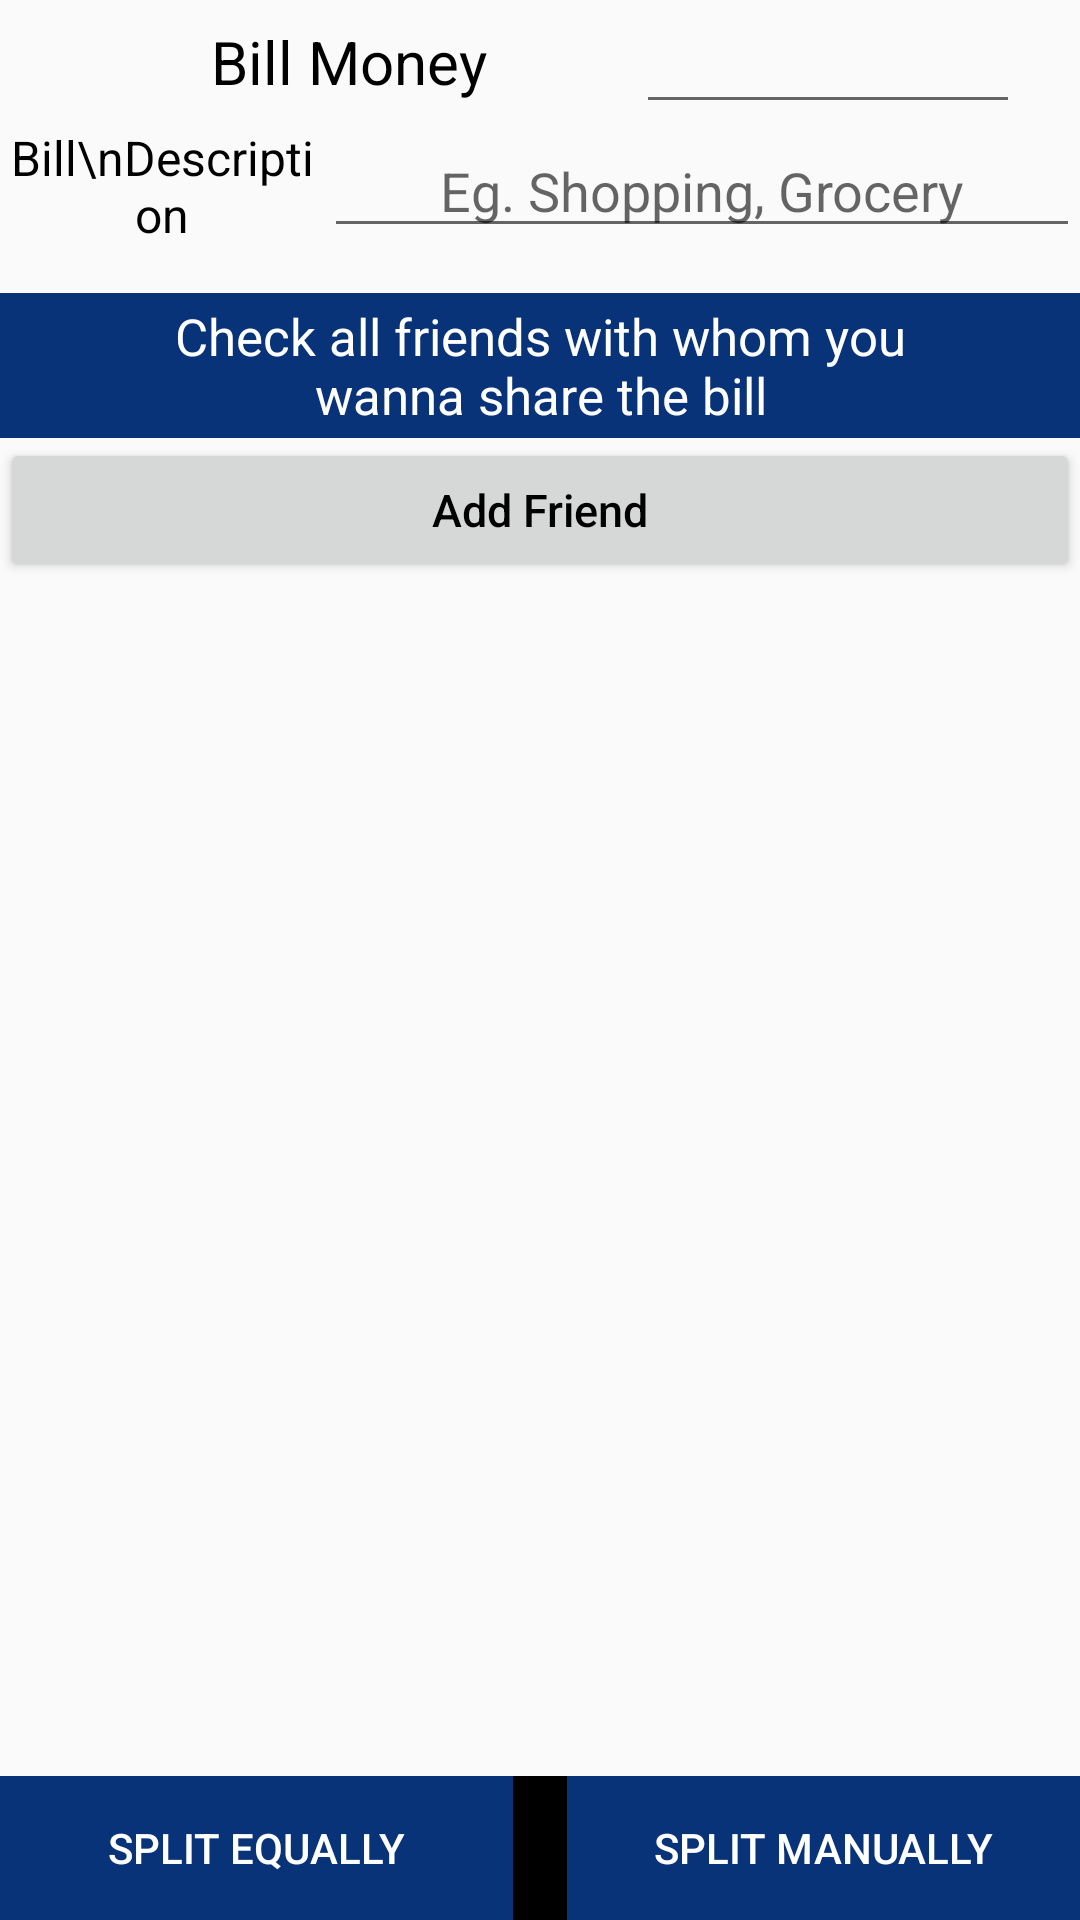

Android layout source for this screen:
<!-- AndroidManifest.xml: application theme AppTheme -->
<!-- res/layout/activity_expense.xml -->
<?xml version="1.0" encoding="utf-8"?>
<layout xmlns:android="http://schemas.android.com/apk/res/android"
    xmlns:tools="http://schemas.android.com/tools"
    tools:context=".ExpenseActivity">

    <LinearLayout
        android:layout_width="match_parent"
        android:layout_height="match_parent"
        android:orientation="vertical">

        <LinearLayout
            android:id="@+id/layoutBill"
            android:layout_width="match_parent"
            android:layout_height="wrap_content"
            android:layout_marginHorizontal="20dp"
            android:orientation="horizontal"
            android:weightSum="5">

            <TextView
                android:layout_width="0dp"
                android:layout_height="wrap_content"
                android:layout_gravity="center"
                android:layout_weight="3"
                android:gravity="center"
                android:text="Bill Money"
                android:textColor="@color/black"
                android:textSize="20sp" />

            <EditText
                android:id="@+id/etCost"
                android:layout_width="0dp"
                android:layout_height="wrap_content"
                android:layout_weight="2"
                android:gravity="center"
                android:inputType="number"
                android:maxLength="8"
                android:maxLines="1" />

        </LinearLayout>

        <LinearLayout
            android:id="@+id/layoutDesc"
            android:layout_width="match_parent"
            android:layout_height="wrap_content"
            android:orientation="horizontal"
            android:weightSum="5">

            <TextView
                android:layout_width="0dp"
                android:layout_height="wrap_content"
                android:layout_gravity="center"
                android:layout_weight="1.5"
                android:gravity="center"
                android:text="Bill\nDescription"
                android:textColor="@color/black"
                android:textSize="16sp" />

            <EditText
                android:id="@+id/etDesc"
                android:layout_width="0dp"
                android:layout_height="wrap_content"
                android:layout_weight="3.5"
                android:gravity="center"
                android:hint="Eg. Shopping, Grocery" />

        </LinearLayout>

        <TextView
            android:id="@+id/txtCheck"
            android:layout_width="match_parent"
            android:layout_height="wrap_content"
            android:layout_marginTop="15dp"
            android:background="@color/colorPrimaryDark"
            android:gravity="center"
            android:paddingHorizontal="40dp"
            android:paddingVertical="3dp"
            android:text="Check all friends with whom you wanna share the bill"
            android:textColor="@color/white"
            android:textSize="17sp" />

        <RelativeLayout
            android:layout_width="match_parent"
            android:layout_height="match_parent">

            <ScrollView
                android:layout_width="match_parent"
                android:layout_height="match_parent"
                android:layout_marginBottom="48dp">

                <LinearLayout
                    android:layout_width="match_parent"
                    android:layout_height="wrap_content"
                    android:orientation="vertical">

                    <androidx.recyclerview.widget.RecyclerView
                        android:id="@+id/recyclerList"
                        android:layout_width="match_parent"
                        android:layout_height="wrap_content"
                        android:background="@color/colorPrimary"
                        android:paddingHorizontal="10dp" />

                    <Button
                        android:id="@+id/btnAddFrnd"
                        android:layout_width="match_parent"
                        android:layout_height="wrap_content"
                        android:layout_gravity="center"
                        android:gravity="center"
                        android:text="@string/fht3"
                        android:textAllCaps="false"
                        android:textColor="@color/black"
                        android:textSize="15sp" />

                </LinearLayout>

            </ScrollView>

            <LinearLayout
                android:layout_width="match_parent"
                android:layout_height="wrap_content"
                android:layout_alignParentBottom="true"
                android:orientation="horizontal"
                android:weightSum="40">

                <Button
                    android:id="@+id/btnSplitEqual"
                    android:layout_width="0dp"
                    android:layout_height="wrap_content"
                    android:layout_weight="19"
                    android:background="@color/colorPrimaryDark"
                    android:text="Split Equally"
                    android:textColor="@color/white" />

                <View
                    android:layout_width="0dp"
                    android:layout_height="48dp"
                    android:layout_weight="2"
                    android:background="@color/black" />

                <Button
                    android:id="@+id/btnSplitUnequal"
                    android:layout_width="0dp"
                    android:layout_height="wrap_content"
                    android:layout_weight="19"
                    android:background="@color/colorPrimaryDark"
                    android:text="Split Manually"
                    android:textColor="@color/white" />

            </LinearLayout>

        </RelativeLayout>

    </LinearLayout>
</layout>
<!-- resources referenced by this layout -->
<resources>
  <color name="black">#000000</color>
  <color name="colorPrimary">#4285F4</color>
  <color name="colorPrimaryDark">#083378</color>
  <color name="white">#FFFFFF</color>
  <string name="fht3">Add Friend</string>
  <style name="AppTheme" parent="Theme.AppCompat.Light.DarkActionBar">
          <item name="colorPrimary">@color/colorPrimary</item>
          <item name="colorPrimaryDark">@color/colorPrimaryDark</item>
          <item name="colorAccent">@color/colorAccent</item>
      </style>
  <color name="colorAccent">#FF6699</color>
</resources>
